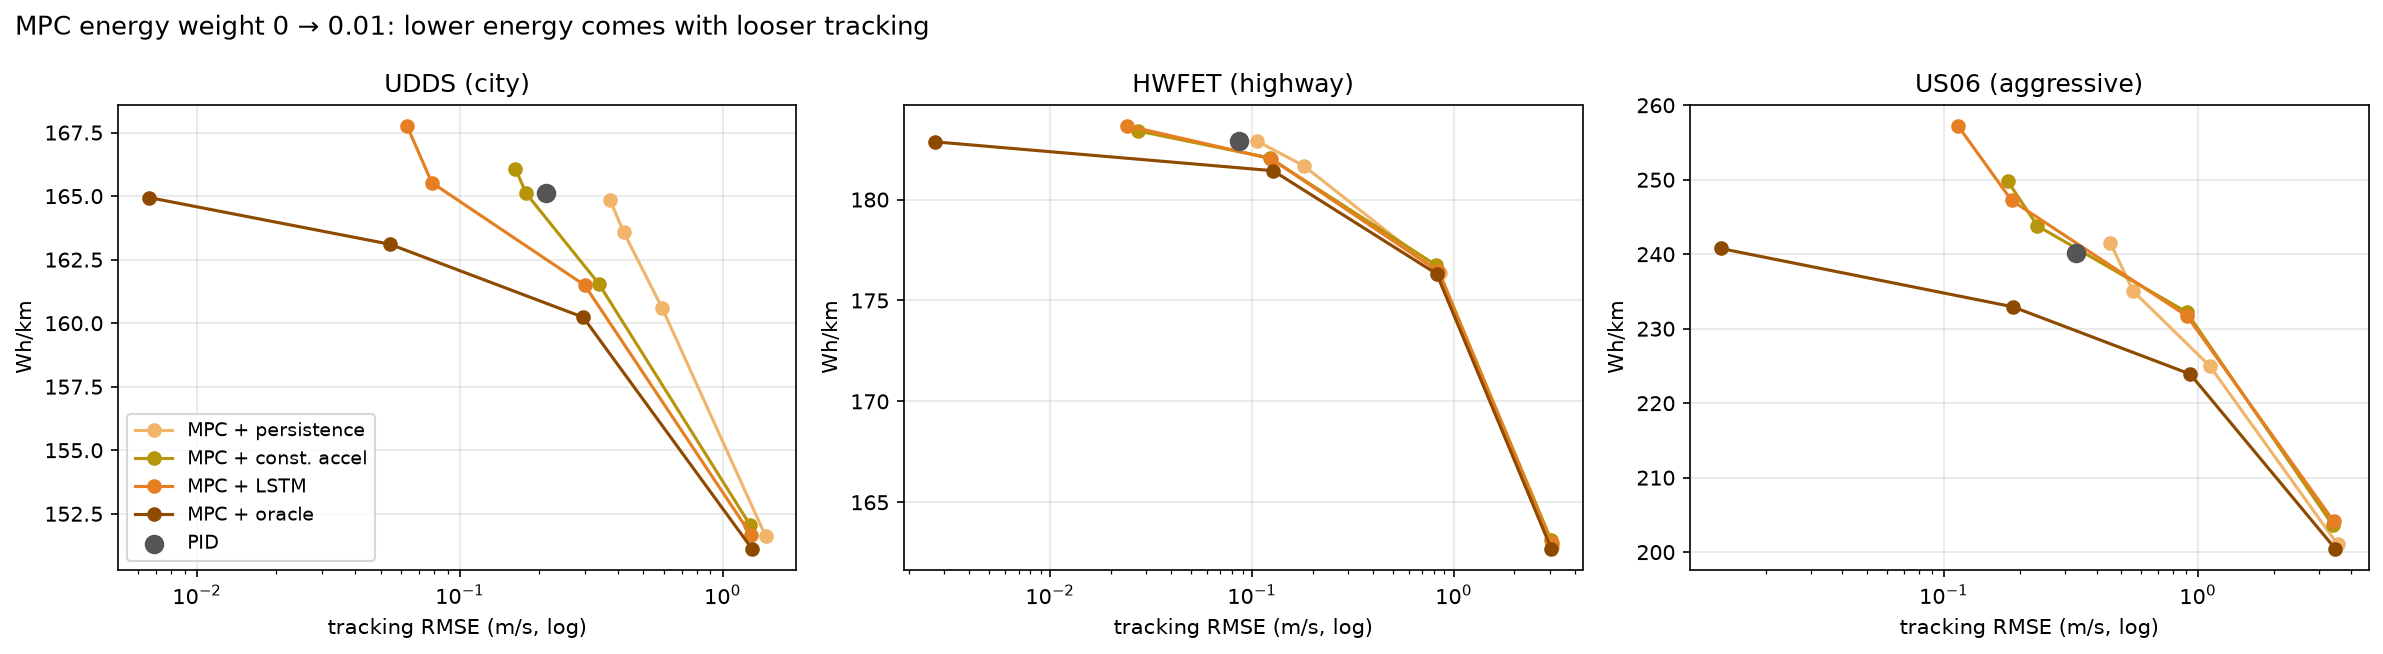

The data file committed next to this chart (first rows):
cycle, forecast, w_energy, Wh/km, RMSE (m/s), max |err| (m/s), RMS jerk (m/s³), friction loss (Wh), km
HWFET (highway), LSTM, 0.0, 183.7, 0.0241, 0.3476, 0.8713, 6.482, 16.51
HWFET (highway), LSTM, 0.001, 182, 0.1251, 0.3476, 1.005, 1.873, 16.43
HWFET (highway), LSTM, 0.003, 176.5, 0.8366, 1.141, 1.306, 0.4354, 15.91
HWFET (highway), LSTM, 0.01, 163, 3.056, 4.027, 1.421, 0.1101, 14.26
HWFET (highway), const. accel, 0.0, 183.4, 0.02736, 0.3576, 0.4506, 2.806, 16.51
HWFET (highway), const. accel, 0.001, 182.1, 0.1226, 0.3576, 0.5969, 0.4244, 16.43
HWFET (highway), const. accel, 0.003, 176.8, 0.8161, 1.11, 1.019, 0.2713, 15.92
HWFET (highway), const. accel, 0.01, 163.1, 3.035, 3.986, 1.118, 0.147, 14.28
HWFET (highway), oracle, 0.0, 182.9, 0.002692, 0.0559, 0.2846, 0.2782, 16.51
HWFET (highway), oracle, 0.001, 181.4, 0.1275, 0.3546, 0.4551, 0.2146, 16.43
HWFET (highway), oracle, 0.003, 176.3, 0.8239, 1.105, 0.9054, 0.2068, 15.92
HWFET (highway), oracle, 0.01, 162.7, 3.046, 4.011, 1.153, 0.1644, 14.27
HWFET (highway), persistence, 0.0, 182.9, 0.1056, 0.542, 0.3398, 0.3205, 16.51
HWFET (highway), persistence, 0.001, 181.7, 0.1814, 0.6636, 0.4637, 0.2454, 16.43
HWFET (highway), persistence, 0.003, 176.4, 0.8544, 1.15, 0.9469, 0.2487, 15.91
HWFET (highway), persistence, 0.01, 162.8, 3.054, 4.014, 1.005, 0.2223, 14.28
UDDS (city), LSTM, 0.0, 167.8, 0.06302, 1.252, 2.056, 15.53, 12
UDDS (city), LSTM, 0.001, 165.5, 0.07834, 1.474, 2.024, 5.399, 11.98
UDDS (city), LSTM, 0.003, 161.5, 0.2992, 2.199, 2.236, 4.869, 11.79
UDDS (city), LSTM, 0.01, 151.7, 1.283, 3.769, 2.71, 4.03, 10.8
UDDS (city), const. accel, 0.0, 166.1, 0.163, 2.342, 1.753, 5.403, 11.97
UDDS (city), const. accel, 0.001, 165.1, 0.1791, 2.342, 1.797, 4.943, 11.94
UDDS (city), const. accel, 0.003, 161.6, 0.3382, 2.468, 2.035, 4.354, 11.77
UDDS (city), const. accel, 0.01, 152.1, 1.274, 3.735, 2.416, 3.986, 10.79
UDDS (city), oracle, 0.0, 164.9, 0.006565, 0.1342, 0.7338, 4.99, 11.99
UDDS (city), oracle, 0.001, 163.1, 0.05418, 0.3479, 0.8172, 4.61, 11.96
UDDS (city), oracle, 0.003, 160.2, 0.2952, 1.082, 1.058, 4.161, 11.77
UDDS (city), oracle, 0.01, 151.1, 1.296, 3.79, 2.307, 3.675, 10.75
UDDS (city), persistence, 0.0, 164.8, 0.3736, 3.228, 1.688, 5.207, 11.94
UDDS (city), persistence, 0.001, 163.6, 0.4208, 3.254, 1.708, 5.056, 11.94
UDDS (city), persistence, 0.003, 160.6, 0.5904, 3.621, 1.889, 5.025, 11.67
UDDS (city), persistence, 0.01, 151.6, 1.459, 4.587, 2.475, 5.224, 10.67
US06 (aggressive), LSTM, 0.0, 257.3, 0.1139, 1.1, 3.656, 205.4, 12.89
US06 (aggressive), LSTM, 0.001, 247.2, 0.1851, 1.079, 3.627, 135.6, 12.84
US06 (aggressive), LSTM, 0.003, 231.7, 0.9084, 1.736, 3.529, 55.01, 12.47
US06 (aggressive), LSTM, 0.01, 204.2, 3.423, 5.718, 3.316, 8.994, 11.18
US06 (aggressive), const. accel, 0.0, 249.8, 0.1787, 2.611, 2.336, 137, 12.88
US06 (aggressive), const. accel, 0.001, 243.8, 0.2341, 2.611, 2.466, 101.8, 12.84
US06 (aggressive), const. accel, 0.003, 232.2, 0.9041, 2.611, 2.466, 64.07, 12.47
US06 (aggressive), const. accel, 0.01, 203.6, 3.402, 5.662, 2.563, 7.385, 11.17
US06 (aggressive), oracle, 0.0, 240.8, 0.01329, 0.2742, 1.409, 63.3, 12.89
US06 (aggressive), oracle, 0.001, 232.9, 0.1869, 0.7895, 1.374, 19.18, 12.81
US06 (aggressive), oracle, 0.003, 223.9, 0.9332, 2.042, 1.539, 5.4, 12.43
US06 (aggressive), oracle, 0.01, 200.4, 3.479, 5.86, 2.375, 1.059, 11.11
US06 (aggressive), persistence, 0.0, 241.5, 0.4533, 4.113, 1.861, 68.86, 12.87
US06 (aggressive), persistence, 0.001, 235, 0.5572, 4.113, 1.781, 30.18, 12.82
US06 (aggressive), persistence, 0.003, 225, 1.116, 4.113, 1.919, 13.98, 12.45
US06 (aggressive), persistence, 0.01, 201, 3.549, 5.789, 2.124, 5.009, 11.13
